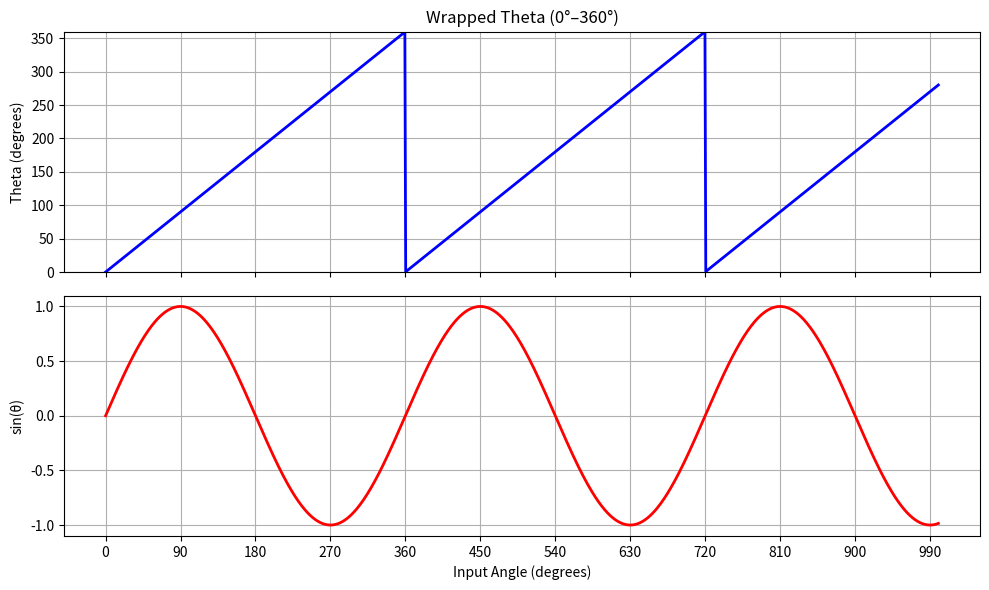

The matplotlib source for this figure:
import numpy as np
import matplotlib.pyplot as plt
from matplotlib.ticker import MultipleLocator

theta = np.linspace(0, 1000, 1000)
theta_wrapped = theta % 360
sine_theta = np.sin(np.deg2rad(theta_wrapped))

fig, ax = plt.subplots(2, 1, figsize=(10, 6), sharex=True)

# Wrapped theta
ax[0].plot(theta, theta_wrapped, color="blue", linewidth=2)
ax[0].set_ylabel("Theta (degrees)")
ax[0].set_title("Wrapped Theta (0°–360°)")
ax[0].set_ylim(0, 360)
ax[0].grid(True)

# Sine theta
ax[1].plot(theta, sine_theta, color="red", linewidth=2)
ax[1].set_xlabel("Input Angle (degrees)")
ax[1].set_ylabel("sin(θ)")
ax[1].set_ylim(-1.1, 1.1)
ax[1].grid(True)

# Major x-axis ticks every 90 degrees
ax[1].xaxis.set_major_locator(MultipleLocator(90))

plt.tight_layout()
plt.show()
